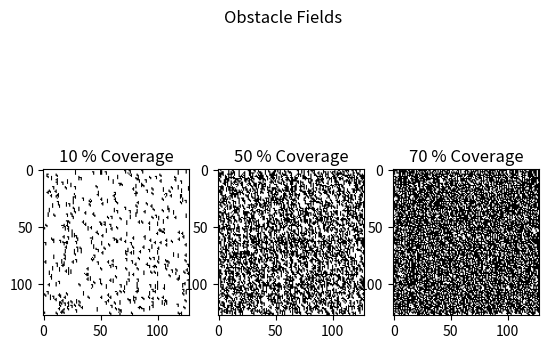

Source code (Python):
import numpy as np
from matplotlib import pyplot as plt
import random

"""
[redacted]
[redacted]
[redacted]
Spring 2023
"""

 

def add_tetromino(environment, tetrominoes): 
    '''
    Arguments: 
        environment - `numpy array`, environment to add obstacle to. 
    Description: function to add tetronimo to given environment
    '''
# TODO: Find way to add tetrominoes without adding zeros. Adding zeros destroys preestablished borders such as the one for assignment 2

    # random number used to find a position in the environment to place tetromino
    random_row = random.randint(0, environment.shape[0])  
    random_col = random.randint(0, environment.shape[1])
    random_tetromino = tetrominoes[random.randint(0, len(tetrominoes)-1)]
    tetromino_height = random_tetromino.shape[0]
    tetromino_width = random_tetromino.shape[1]


    '''
    Different coordinates of where to place tetromino are given based on quadrant within obstacle field.
    Coordinates allow for all pieces, regardless of size, are able to be placed successfully. 
    '''
    if (random_row < (environment.shape[0]//2)) and (random_col < (environment.shape[1]//2)): # Quadrant 1
         environment[random_row : (random_row + tetromino_height), random_col : (random_col + tetromino_width)] = random_tetromino
    
    if (random_row < (environment.shape[0]//2)) and (random_col > (environment.shape[1]//2)): # Quadrant 2
        environment[random_row : (random_row + tetromino_height), (random_col - tetromino_width) : random_col] = random_tetromino
    
    if (random_row > (environment.shape[0]//2)) and (random_col < (environment.shape[1]//2)): # Quadrant 3
        environment[(random_row - tetromino_height) : random_row, random_col : (random_col + tetromino_width)] = random_tetromino
    
    if (random_row > (environment.shape[0]//2)) and (random_col > (environment.shape[1]//2)): # Quadrant 4
        environment[(random_row - tetromino_height) : random_row, (random_col - tetromino_width) : random_col] = random_tetromino

    return environment

def check_coverage(environment): 
    """
    Arguments: 
        environment - `numpy array`, environment that contains obstacles to be counted
    Description: Function to check overage coverage of tetrominos in a given environment. 
    Note: since only 1s or 0s are used, `np.count_nonzero` can be used to count the number of occupied spaces
    """
    occurrence_count = np.count_nonzero(environment)
    coverage = occurrence_count/(environment.size)
    return coverage

def show_obstacle_field(environment):
    '''
    Arguments: 
        environment - `numpy array`, desired environment to be shown
    Description: Function to show a given obstacle field
    '''
    plt.imshow(environment, cmap = "binary")
    plt.show()



def create_obstacle_field(environment, goal_coverage):

    """
    Arguments: 
        environment - `numpy array` , initial environment to create obstacle field onto. 
        goal_coverage - `float` , decimal value of desired coverage for obstacle field i.e. 0.7 means 70%. 
    Description: 
    """

    tetrominoes = [np.ones((4,1)), 
               np.array([[1,1],[0,1],[0,1]]), 
               np.array([[1,0],[1,1],[0,1]]),
               np.array([[0,1],[1,1],[0,1]])]

    coverage = 0
    new_env = add_tetromino(environment, tetrominoes)

    while coverage < goal_coverage: 
        new_env = add_tetromino(new_env, tetrominoes)
        coverage = check_coverage(new_env)
    cov_print = round(coverage * 100)

    print(f"Coverage = {cov_print}%")
    return new_env, coverage

if __name__ == "__main__": 
    tetrominoes = [np.ones((4,1)), 
               np.array([[1,1],[0,1],[0,1]]), 
               np.array([[1,0],[1,1],[0,1]]),
               np.array([[0,1],[1,1],[0,1]])]

    grid_size = 128


    obstacle_field_1, coverage_1 = create_obstacle_field(np.zeros((grid_size, grid_size)), goal_coverage = 0.1)
    obstacle_field_2, coverage_2 = create_obstacle_field(np.zeros((grid_size, grid_size)), goal_coverage = 0.5)
    obstacle_field_3, coverage_3 = create_obstacle_field(np.zeros((grid_size, grid_size)), goal_coverage = 0.7)

    plt.figure("Assignment 0 (RBE 550): Creating Obstacle Fields")
    plt.subplot(2, 3, (1,4)), plt.imshow(obstacle_field_1, cmap = "binary"), plt.title(f"{round(coverage_1 * 100)} % Coverage")
    plt.subplot(2, 3, (2,5)), plt.imshow(obstacle_field_2, cmap = "binary"), plt.title(f"{round(coverage_2 * 100)} % Coverage")
    plt.subplot(1, 3, (3)), plt.imshow(obstacle_field_3, cmap = "binary"), plt.title(f"{round(coverage_3* 100)} % Coverage")
    plt.suptitle("Obstacle Fields")
   

    plt.show()
